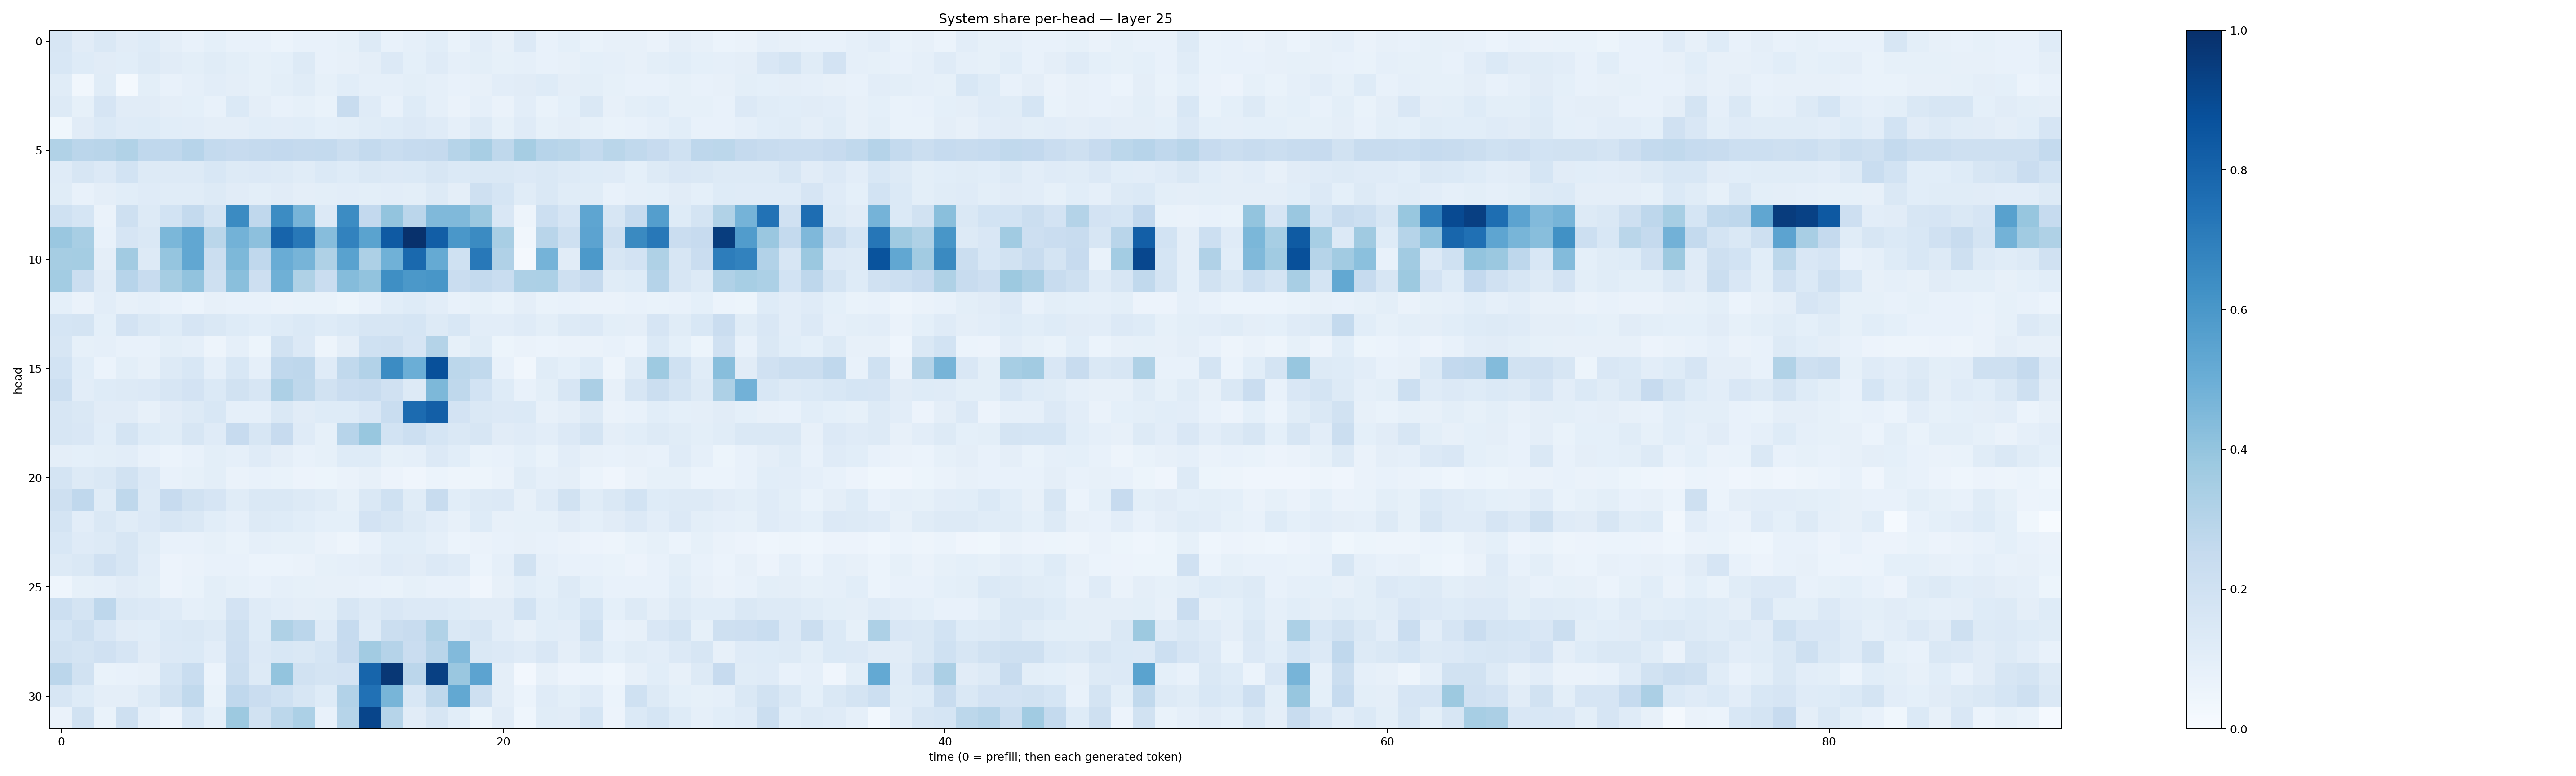

The file beside this chart, header and first rows:
0.15707178, 0.11048063, 0.1425018, 0.11315535, 0.1222719, 0.09734376, 0.073005594, 0.09258806, 0.07174311, 0.072678044, 0.06107526, 0.07160433, 0.07438632, 0.08577469, 0.13181527, 0.076950274, 0.08869375, 0.10796116, 0.06938428, 0.10187186, 0.08174792, 0.13344474, 0.0756227, 0.0912731
0.1559, 0.123, 0.1102, 0.1075, 0.131, 0.1098, 0.09906, 0.1169, 0.09781, 0.08301, 0.09273, 0.1294, 0.07428, 0.0812, 0.09492, 0.133, 0.09081, 0.121, 0.08637, 0.09842, 0.08269, 0.08974, 0.07703, 0.08075
0.1143, 0.03194, 0.1171, 0.02006, 0.09865, 0.07546, 0.08659, 0.1032, 0.09731, 0.08562, 0.1007, 0.1139, 0.08309, 0.1084, 0.08966, 0.08657, 0.1008, 0.08803, 0.07716, 0.07869, 0.1036, 0.113, 0.1212, 0.09615
0.1304, 0.08263, 0.1657, 0.11, 0.1125, 0.09421, 0.09168, 0.07385, 0.1393, 0.09507, 0.07171, 0.08497, 0.06977, 0.2386, 0.1183, 0.07797, 0.1212, 0.08747, 0.06606, 0.08799, 0.06543, 0.1038, 0.07016, 0.09357
0.03736, 0.1121, 0.1383, 0.1185, 0.1238, 0.1064, 0.1023, 0.09682, 0.09478, 0.1085, 0.1027, 0.107, 0.09041, 0.1013, 0.1165, 0.1242, 0.1363, 0.1184, 0.08922, 0.1304, 0.08514, 0.1175, 0.08507, 0.09717
0.3144, 0.2835, 0.2898, 0.316, 0.2683, 0.268, 0.2947, 0.2568, 0.2453, 0.2538, 0.2581, 0.2537, 0.255, 0.2217, 0.2556, 0.2305, 0.2478, 0.2503, 0.3001, 0.3422, 0.2697, 0.3486, 0.2938, 0.2885
0.1207, 0.1581, 0.1347, 0.1844, 0.1307, 0.129, 0.1314, 0.154, 0.1275, 0.1357, 0.129, 0.1165, 0.1389, 0.1212, 0.141, 0.136, 0.1402, 0.1575, 0.1374, 0.1434, 0.1484, 0.1342, 0.1423, 0.1271
0.1172, 0.07681, 0.09394, 0.1061, 0.1191, 0.1168, 0.1148, 0.1282, 0.1102, 0.0992, 0.1126, 0.09545, 0.09915, 0.1054, 0.1006, 0.1019, 0.09771, 0.1271, 0.09458, 0.2059, 0.1684, 0.1139, 0.1479, 0.1153
0.1992, 0.1701, 0.06407, 0.2089, 0.1278, 0.1869, 0.2561, 0.1742, 0.6487, 0.2695, 0.648, 0.4723, 0.1363, 0.6461, 0.2608, 0.4023, 0.2833, 0.4481, 0.4469, 0.3798, 0.1488, 0.05, 0.2175, 0.1674
0.3833, 0.3405, 0.07188, 0.1655, 0.1407, 0.4574, 0.5294, 0.2858, 0.4767, 0.4155, 0.7979, 0.7223, 0.4334, 0.6818, 0.5486, 0.8384, 0.9951, 0.8233, 0.5983, 0.6498, 0.3428, 0.03297, 0.2898, 0.2068
0.3478, 0.3535, 0.09445, 0.3604, 0.1278, 0.3945, 0.5302, 0.222, 0.4531, 0.2667, 0.507, 0.469, 0.3228, 0.5544, 0.3257, 0.4865, 0.7791, 0.5194, 0.2026, 0.72, 0.3199, 0.02261, 0.4728, 0.1103
0.3585, 0.2258, 0.1107, 0.2957, 0.2389, 0.3509, 0.4045, 0.2102, 0.4252, 0.2145, 0.4893, 0.3214, 0.2279, 0.4369, 0.4062, 0.6336, 0.5975, 0.6024, 0.2304, 0.2564, 0.2342, 0.3259, 0.3296, 0.2079
0.09086, 0.06362, 0.1022, 0.07854, 0.08652, 0.0708, 0.0599, 0.08126, 0.07285, 0.07245, 0.06411, 0.07029, 0.06702, 0.05437, 0.07735, 0.1071, 0.1245, 0.1053, 0.07283, 0.08371, 0.06641, 0.09511, 0.06732, 0.07565
0.1702, 0.1789, 0.09259, 0.181, 0.1442, 0.1221, 0.167, 0.1423, 0.1222, 0.1075, 0.1211, 0.1398, 0.1245, 0.1374, 0.1563, 0.1575, 0.1696, 0.1287, 0.1524, 0.103, 0.1019, 0.118, 0.09886, 0.1269
0.1598, 0.08504, 0.08637, 0.07224, 0.07731, 0.1013, 0.08823, 0.04707, 0.08766, 0.05362, 0.1881, 0.1354, 0.04939, 0.09444, 0.2005, 0.2081, 0.1641, 0.3078, 0.08489, 0.1161, 0.05237, 0.06302, 0.05893, 0.06569
0.1861, 0.1081, 0.06107, 0.1007, 0.07999, 0.1312, 0.153, 0.08814, 0.1541, 0.08628, 0.2676, 0.2767, 0.1192, 0.2624, 0.3124, 0.646, 0.4974, 0.8776, 0.2799, 0.2654, 0.07464, 0.03242, 0.1169, 0.0911
0.2184, 0.1051, 0.1219, 0.1308, 0.1351, 0.1605, 0.181, 0.1398, 0.1925, 0.1614, 0.3264, 0.2714, 0.1885, 0.2276, 0.2408, 0.1968, 0.1283, 0.4552, 0.27, 0.184, 0.122, 0.07666, 0.1015, 0.1613
0.1567, 0.1461, 0.1128, 0.1123, 0.07945, 0.1108, 0.1301, 0.1562, 0.08761, 0.088, 0.144, 0.1126, 0.1219, 0.123, 0.1495, 0.2325, 0.7726, 0.8196, 0.1825, 0.1425, 0.1353, 0.1381, 0.08033, 0.09524
0.1573, 0.1503, 0.1083, 0.1756, 0.1242, 0.1136, 0.1608, 0.1196, 0.2456, 0.1605, 0.2425, 0.1208, 0.08532, 0.2931, 0.3872, 0.1866, 0.2173, 0.1695, 0.145, 0.1625, 0.113, 0.1173, 0.1055, 0.134
0.09697, 0.09125, 0.09803, 0.104, 0.07731, 0.06215, 0.07553, 0.1004, 0.08978, 0.1207, 0.0949, 0.07522, 0.08433, 0.1235, 0.1245, 0.08316, 0.08605, 0.1344, 0.1077, 0.0672, 0.07779, 0.09235, 0.07006, 0.1033
0.1773, 0.1326, 0.1457, 0.1913, 0.1337, 0.07476, 0.0846, 0.09945, 0.06525, 0.07212, 0.06827, 0.05706, 0.05383, 0.0647, 0.07846, 0.0569, 0.04187, 0.05899, 0.0506, 0.04947, 0.06271, 0.1167, 0.08967, 0.09738
0.2079, 0.2691, 0.1163, 0.2702, 0.1268, 0.2451, 0.1913, 0.1657, 0.1169, 0.1467, 0.1425, 0.1299, 0.1136, 0.0853, 0.142, 0.2004, 0.117, 0.2393, 0.1067, 0.1298, 0.1361, 0.07846, 0.1201, 0.1951
0.1786, 0.1054, 0.1456, 0.1167, 0.1344, 0.1568, 0.1446, 0.1067, 0.0894, 0.1277, 0.1223, 0.1056, 0.09363, 0.09087, 0.1806, 0.1582, 0.1327, 0.1045, 0.07838, 0.1219, 0.07878, 0.08306, 0.08337, 0.1107
0.1548, 0.1177, 0.1251, 0.1575, 0.1155, 0.07535, 0.07575, 0.08452, 0.06849, 0.08612, 0.08294, 0.08456, 0.06313, 0.0499, 0.07661, 0.1058, 0.1081, 0.08625, 0.0617, 0.06293, 0.07481, 0.08184, 0.07726, 0.06301
0.1315, 0.1407, 0.1992, 0.1572, 0.1052, 0.05822, 0.06631, 0.0739, 0.07776, 0.05961, 0.06141, 0.06586, 0.08315, 0.08672, 0.09447, 0.1205, 0.1131, 0.1366, 0.1172, 0.06009, 0.08661, 0.1895, 0.08754, 0.0758
0.04684, 0.08447, 0.08705, 0.1121, 0.09994, 0.05824, 0.06792, 0.09986, 0.08382, 0.0759, 0.08726, 0.08408, 0.0789, 0.08153, 0.0774, 0.06659, 0.0859, 0.07439, 0.07569, 0.04257, 0.07921, 0.1075, 0.09036, 0.1278
0.2175, 0.1748, 0.2743, 0.1459, 0.133, 0.1179, 0.0869, 0.1006, 0.1834, 0.1187, 0.1052, 0.09724, 0.1, 0.163, 0.1324, 0.1503, 0.1335, 0.1343, 0.1215, 0.1126, 0.1098, 0.1841, 0.107, 0.1222
0.1684, 0.2051, 0.1485, 0.1111, 0.1065, 0.1391, 0.1444, 0.1261, 0.2081, 0.1229, 0.3206, 0.2836, 0.1187, 0.2479, 0.12, 0.2197, 0.2365, 0.3145, 0.1424, 0.1587, 0.1031, 0.08186, 0.1089, 0.1047
0.1895, 0.1776, 0.1983, 0.1662, 0.1118, 0.1341, 0.1405, 0.1047, 0.2116, 0.1356, 0.154, 0.1443, 0.1719, 0.2436, 0.362, 0.301, 0.23, 0.2915, 0.4443, 0.1472, 0.1342, 0.1209, 0.1486, 0.09664
0.2834, 0.189, 0.06726, 0.07456, 0.08107, 0.1715, 0.2311, 0.06157, 0.2242, 0.13, 0.3985, 0.1882, 0.176, 0.1831, 0.7964, 0.9689, 0.2815, 0.9367, 0.3847, 0.546, 0.09612, 0.02418, 0.08119, 0.05748
0.1607, 0.1218, 0.09657, 0.09684, 0.1276, 0.1947, 0.2636, 0.07014, 0.2679, 0.2271, 0.2027, 0.1616, 0.1231, 0.3105, 0.7495, 0.4666, 0.155, 0.2721, 0.5261, 0.2052, 0.09685, 0.06179, 0.1177, 0.09972
0.06592, 0.1916, 0.06982, 0.2089, 0.0893, 0.05575, 0.1543, 0.09093, 0.3772, 0.192, 0.2779, 0.3306, 0.07593, 0.2987, 0.9174, 0.2996, 0.1122, 0.157, 0.1067, 0.05109, 0.1105, 0.04613, 0.1163, 0.1106
